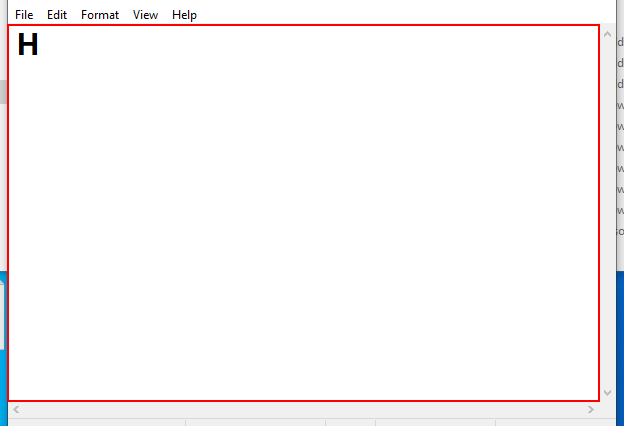
Workflow: RECORDING3 29.04 FRIDAY

Step 1: type "MY IS ANG,HI TEAM,TRAINER TEACHING IS DETAIL" into the editable text 'Text Editor' in window '*Untitled - Notepad' (notepad.exe)

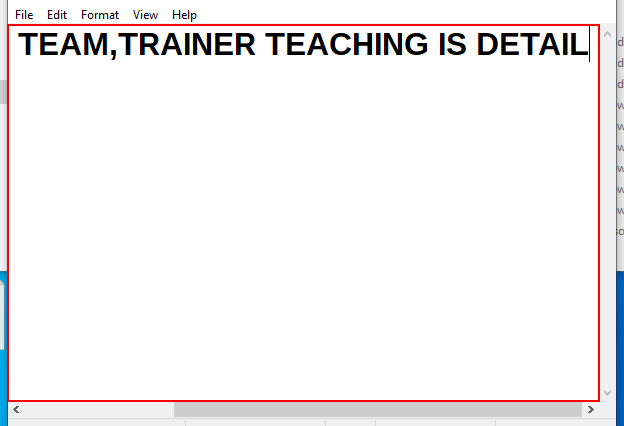
Step 2: type a value into the editable text 'Text Editor' in window '*Untitled - Notepad' (notepad.exe)

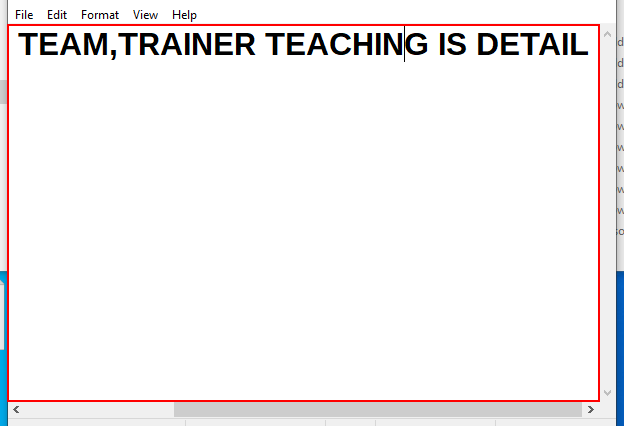
Step 3: type a value into the editable text 'Text Editor' in window '*Untitled - Notepad' (notepad.exe)

Step 4: type a value in window 'Replace' (notepad.exe) (no picture)

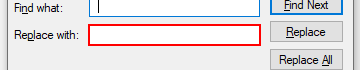
Step 5: type "_" in window 'Replace' (notepad.exe)

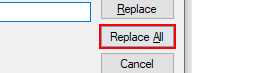
Step 6: click in window 'Replace' (notepad.exe)

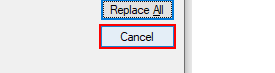
Step 7: click in window 'Replace' (notepad.exe)